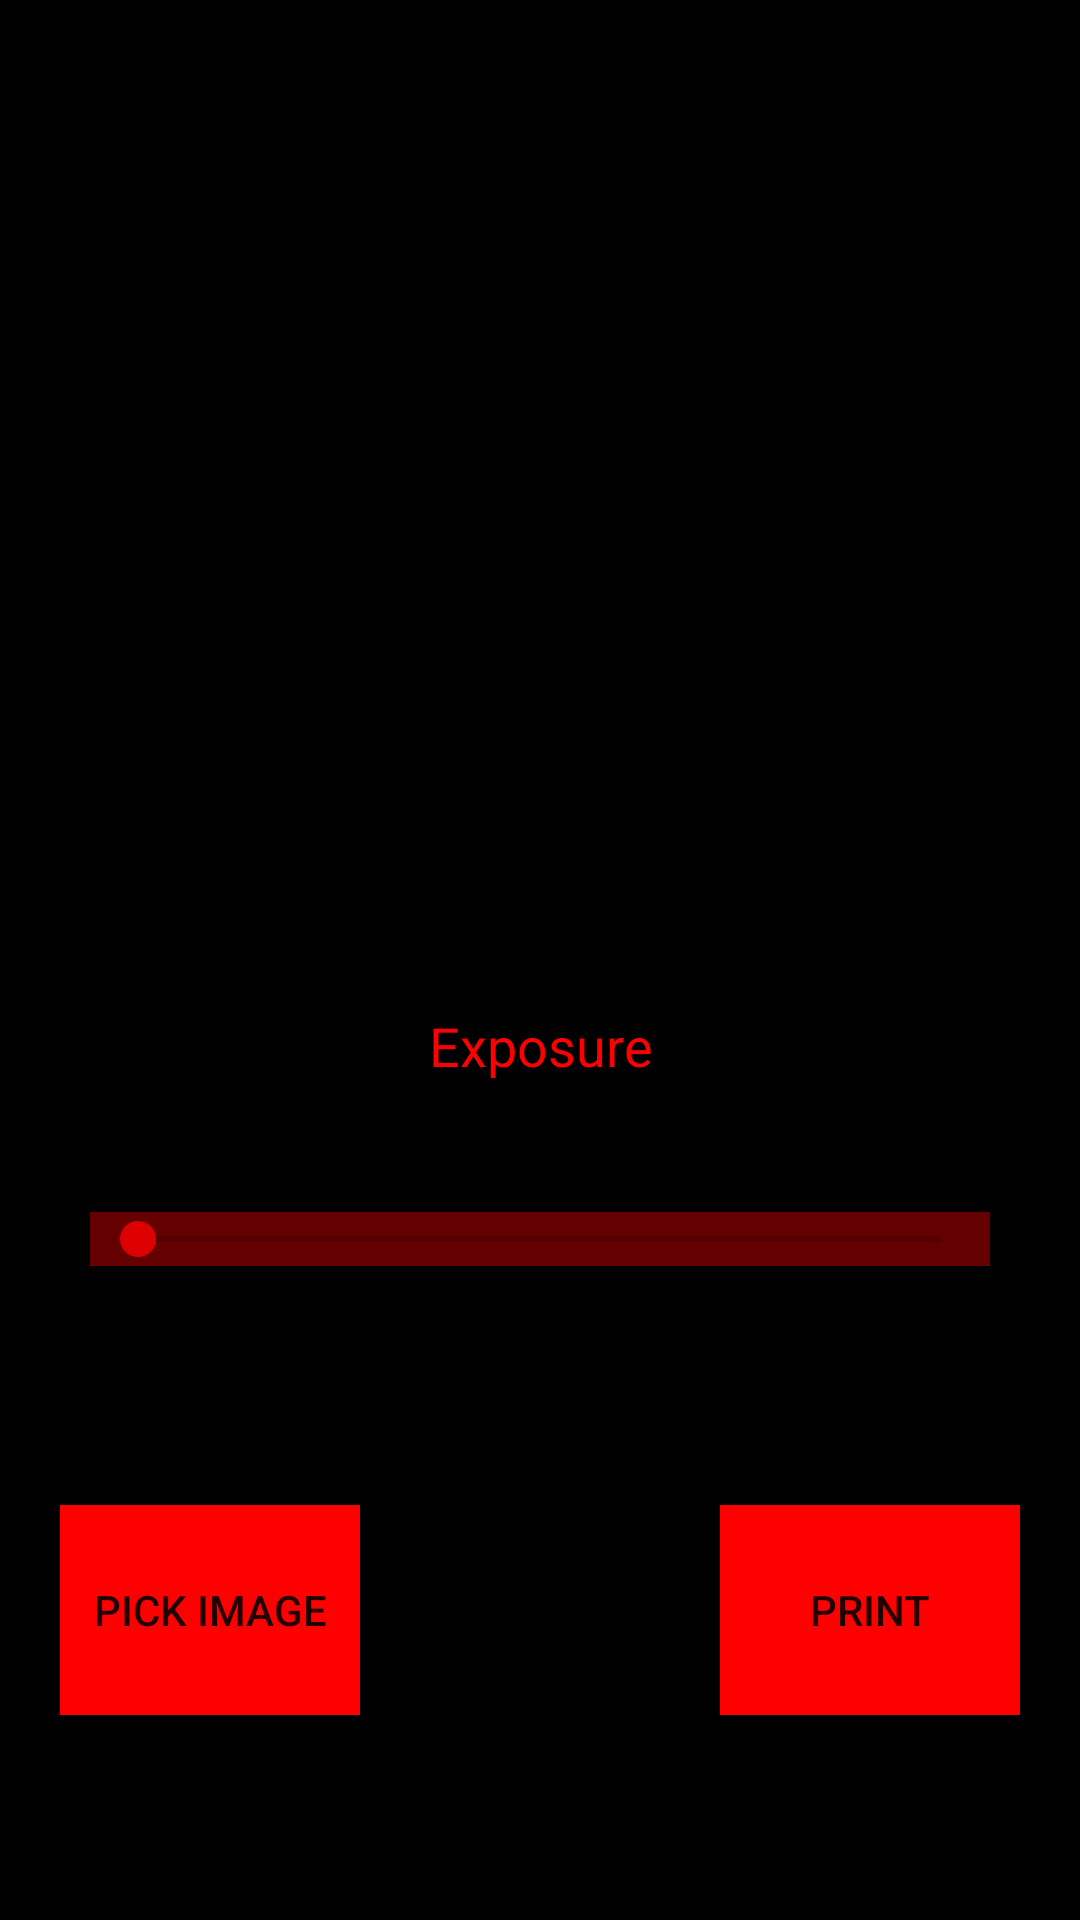

Reconstruct the res/layout file that produces this screen, plus the resources it refers to.
<!-- AndroidManifest.xml: application theme AppTheme -->
<!-- res/layout/activity_main.xml -->
<?xml version="1.0" encoding="utf-8"?>
<androidx.constraintlayout.widget.ConstraintLayout xmlns:android="http://schemas.android.com/apk/res/android"
    xmlns:app="http://schemas.android.com/apk/res-auto"
    xmlns:tools="http://schemas.android.com/tools"
    android:layout_width="match_parent"
    android:layout_height="match_parent"
    android:background="#000000"
    tools:context="may.dan.darkroom.MainActivity"
    android:textColorPrimary="@color/colorBlack">

    <Button
        android:id="@+id/buttonone"
        android:layout_width="100dp"
        android:layout_height="70dp"
        android:layout_marginStart="20dp"
        android:layout_marginLeft="20dp"
        android:layout_marginBottom="20dp"
        android:background="#FF0000"
        android:text="@string/pick_image"
        app:layout_constraintBottom_toBottomOf="parent"
        app:layout_constraintEnd_toEndOf="parent"
        app:layout_constraintHorizontal_bias="0.0"
        app:layout_constraintStart_toStartOf="parent"
        app:layout_constraintTop_toTopOf="parent"
        app:layout_constraintVertical_bias="0.912" />

    <Button
        android:id="@+id/buttontwo"
        android:layout_width="100dp"
        android:layout_height="70dp"
        android:layout_marginEnd="20dp"
        android:layout_marginRight="20dp"
        android:layout_marginBottom="20dp"
        android:background="#FF0000"
        android:text="@string/print"
        app:layout_constraintBottom_toBottomOf="parent"
        app:layout_constraintEnd_toEndOf="parent"
        app:layout_constraintHorizontal_bias="1.0"
        app:layout_constraintStart_toEndOf="@+id/buttonone"
        app:layout_constraintTop_toTopOf="@+id/buttonone"
        app:layout_constraintVertical_bias="0.0" />

    <ImageView
        android:id="@+id/myimage"
        android:layout_width="300dp"
        android:layout_height="300dp"
        android:layout_marginStart="20dp"
        android:layout_marginLeft="20dp"
        android:layout_marginTop="10dp"
        android:layout_marginEnd="20dp"
        android:layout_marginRight="20dp"
        android:layout_marginBottom="170dp"
        android:contentDescription="@string/todo"
        app:layout_constraintBottom_toTopOf="@+id/buttontwo"
        app:layout_constraintEnd_toEndOf="parent"
        app:layout_constraintHorizontal_bias="0.504"
        app:layout_constraintStart_toStartOf="parent"
        app:layout_constraintTop_toTopOf="parent"
        app:layout_constraintVertical_bias="0.19999999"
        tools:srcCompat="@tools:sample/backgrounds/scenic" />

    <SeekBar
        android:id="@+id/seekBar"
        style="@style/Widget.AppCompat.SeekBar"
        android:layout_width="300dp"
        android:layout_height="wrap_content"
        android:progressTint="@color/colorBlack"
        android:thumbTint="@color/RedBar"
        android:layout_marginStart="5dp"
        android:layout_marginLeft="5dp"
        android:layout_marginTop="20dp"
        android:layout_marginEnd="5dp"
        android:layout_marginRight="5dp"
        android:layout_marginBottom="10dp"
        android:background="#640000"
        android:max="60"
        android:progress="0"
        app:layout_constraintBottom_toTopOf="@+id/buttonone"
        app:layout_constraintEnd_toEndOf="parent"
        app:layout_constraintStart_toStartOf="parent"
        app:layout_constraintTop_toBottomOf="@+id/myimage" />

    <EditText
        android:id="@+id/editText2"
        android:layout_width="100dp"
        android:layout_height="50dp"
        android:layout_marginStart="20dp"
        android:layout_marginLeft="20dp"
        android:layout_marginTop="10dp"
        android:layout_marginEnd="20dp"
        android:layout_marginRight="20dp"
        android:layout_marginBottom="10dp"
        android:autofillHints=""
        android:background="@color/colorBlack"
        android:ems="10"
        android:gravity="center"
        android:hint="@string/exposure"
        android:inputType="number"
        android:maxLength="2"
        android:shadowColor="#000000"
        android:text=""
        android:textColor="#ff0000"
        android:textColorHighlight="#000000"
        android:textColorHint="#ff0000"
        android:textColorLink="#000000"
        android:textCursorDrawable="@color/colorBlack"
        app:layout_constraintBottom_toBottomOf="parent"
        app:layout_constraintEnd_toEndOf="parent"
        app:layout_constraintStart_toStartOf="parent"
        app:layout_constraintTop_toTopOf="parent"
        app:layout_constraintVertical_bias="0.55" />

</androidx.constraintlayout.widget.ConstraintLayout>
<!-- resources referenced by this layout -->
<resources>
  <color name="RedBar">#DD0000</color>
  <color name="colorBlack">#000000</color>
  <string name="exposure">Exposure</string>
  <string name="pick_image">Pick Image</string>
  <string name="print">Print</string>
  <string name="todo">TODO</string>
  <style name="AppTheme" parent="Theme.AppCompat.Light.DarkActionBar">
          
          <item name="colorPrimary">@color/colorPrimary</item>
          <item name="colorPrimaryDark">@color/colorPrimaryDark</item>
          <item name="colorAccent">@color/colorAccent</item>
      </style>
  <color name="colorPrimary">#6200EE</color>
  <color name="colorPrimaryDark">#3700B3</color>
  <color name="colorAccent">#ff0000</color>
</resources>
